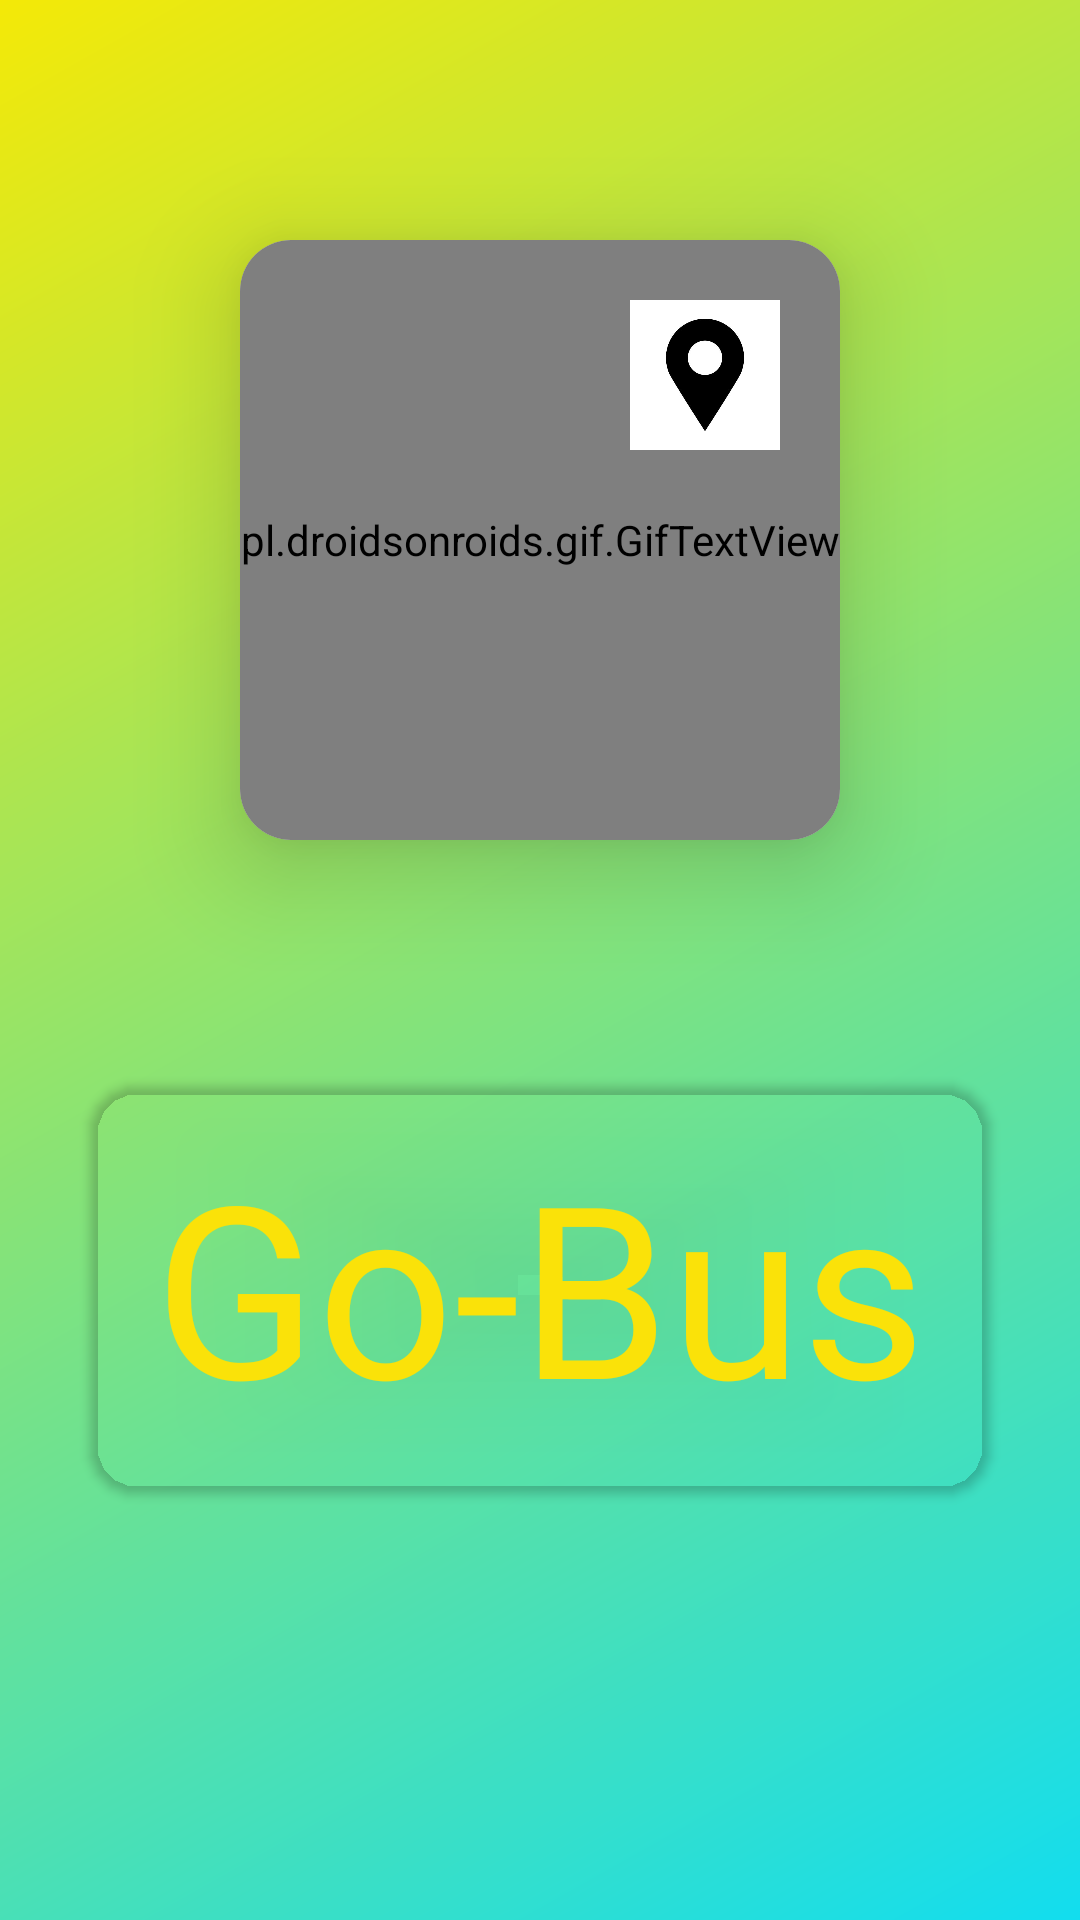

Write the Android layout XML for this screen, with the resource values it uses.
<!-- AndroidManifest.xml: application theme Theme.BusTrackingSystem -->
<!-- res/layout/activity_main.xml -->
<?xml version="1.0" encoding="utf-8"?>
<LinearLayout xmlns:android="http://schemas.android.com/apk/res/android"
    xmlns:app="http://schemas.android.com/apk/res-auto"
    xmlns:tools="http://schemas.android.com/tools"
    android:layout_width="match_parent"
    android:layout_height="match_parent"
    tools:context=".MainActivity"
    android:background="@drawable/bg_gradient"

    android:orientation="vertical">
<androidx.cardview.widget.CardView
    android:layout_width="wrap_content"
    android:layout_height="wrap_content"
    app:cardCornerRadius="17dp"
    android:layout_gravity="center_horizontal"
    android:layout_marginTop="80dp"
    app:cardElevation="20dp"
    android:fadingEdge="vertical">
    <FrameLayout
        android:layout_width="wrap_content"
        android:layout_height="wrap_content"
        >
        <pl.droidsonroids.gif.GifTextView
            android:id="@+id/gifTextView"
            android:layout_width="200dp"
            android:layout_height="200dp"
            android:layout_gravity="center_horizontal"
            android:background="@drawable/busride"

            />
        <ImageView
            android:layout_width="50dp"
            android:layout_height="50dp"
            android:layout_marginTop="20dp"
            android:layout_marginLeft="130dp"
            android:src="@drawable/location_pin"/>
    </FrameLayout></androidx.cardview.widget.CardView>
<androidx.cardview.widget.CardView
    android:layout_width="match_parent"
    android:layout_height="wrap_content"
    android:layout_marginTop="80dp"
    android:layout_marginHorizontal="30dp"
app:cardBackgroundColor="#00000000"
    app:cardCornerRadius="16dp"
    android:elevation="10dp"
    android:gravity="center">
    <com.google.android.material.textview.MaterialTextView
        android:layout_width="wrap_content"
        android:layout_height="wrap_content"
        android:text="Go-Bus"
        android:elevation="10dp"
        android:layout_gravity="center"
        android:padding="15dp"
        android:background="#00000000"
        android:textColor="#FAE209"
        android:textSize="80sp"
        app:fontFamily="@font/berkshire_swash"></com.google.android.material.textview.MaterialTextView>
</androidx.cardview.widget.CardView>
</LinearLayout>
<!-- resources referenced by this layout -->
<resources>
  <!-- drawable bg_gradient (drawable) -->
  <?xml version="1.0" encoding="utf-8"?>
      <shape xmlns:android="http://schemas.android.com/apk/res/android"
          android:shape="rectangle" >
          <gradient
              android:type="linear"
              android:angle="135"
              android:startColor="#12DDEF"
              android:endColor="#F4E907" />
      </shape>
      
  
  
      
      
  
  
      
  
  <!-- drawable location_pin: jpg bitmap (drawable, 10853 bytes) -->
  <style name="Theme.BusTrackingSystem" parent="Theme.MaterialComponents.DayNight.DarkActionBar">
          
          <item name="colorPrimary">@color/purple_500</item>
          <item name="colorPrimaryVariant">@color/purple_700</item>
          <item name="colorOnPrimary">@color/white</item>
          
          <item name="colorSecondary">@color/teal_200</item>
          <item name="colorSecondaryVariant">@color/teal_700</item>
          <item name="colorOnSecondary">@color/black</item>
          
          <item name="android:statusBarColor" tools:targetApi="l">?attr/colorPrimaryVariant</item>
          
      </style>
  <color name="purple_500">#FF6200EE</color>
  <color name="purple_700">#FF3700B3</color>
  <color name="white">#FFFFFFFF</color>
  <color name="teal_200">#FF03DAC5</color>
  <color name="teal_700">#FF018786</color>
  <color name="black">#FF000000</color>
</resources>
